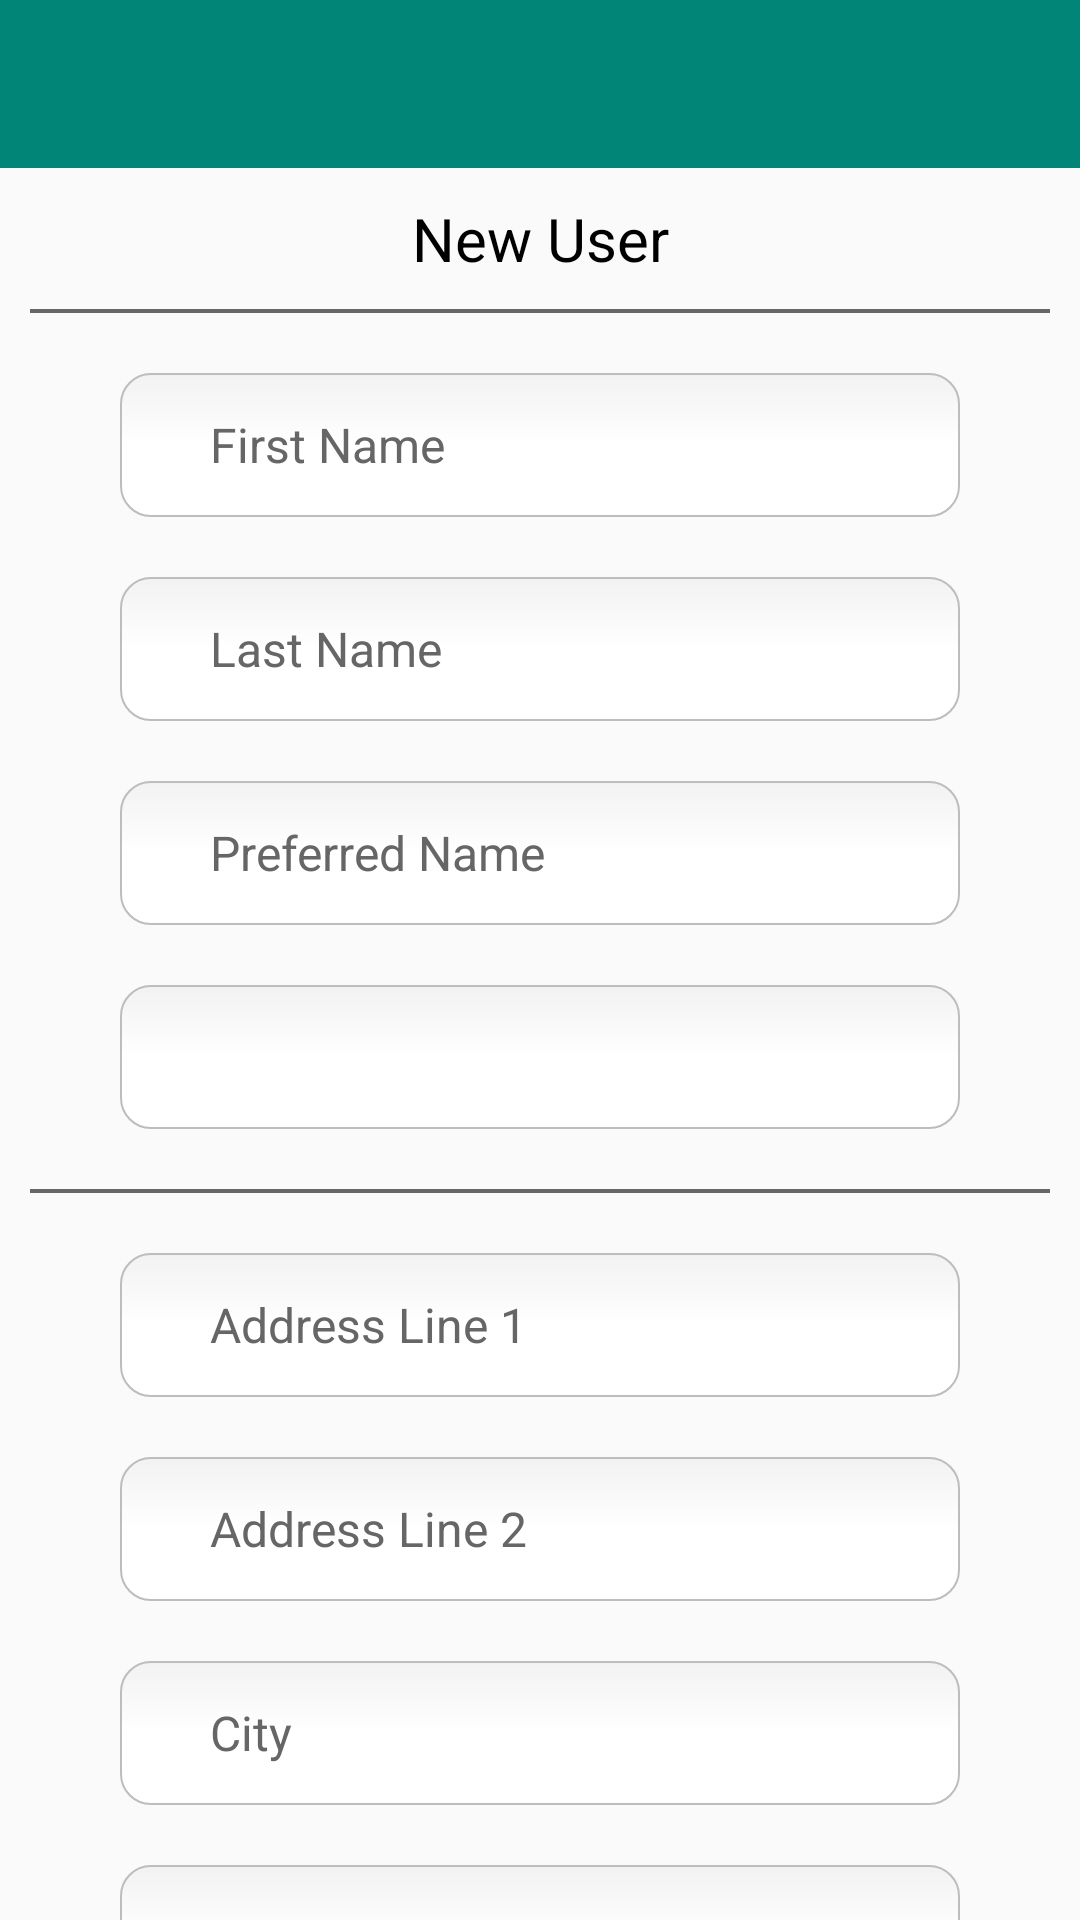

This screen was rendered from an Android layout file. Write that file and the resources it references.
<!-- AndroidManifest.xml: application theme AppTheme.NoActionBar -->
<!-- res/layout/new_user_01.xml -->
<?xml version="1.0" encoding="utf-8"?>
<androidx.constraintlayout.widget.ConstraintLayout xmlns:android="http://schemas.android.com/apk/res/android"
    xmlns:app="http://schemas.android.com/apk/res-auto"
    android:layout_width="match_parent"
    android:layout_height="match_parent">

    <include layout="@layout/toolbar_main"/>

    <androidx.core.widget.NestedScrollView
        android:layout_width="match_parent"
        android:layout_height="match_parent"
        android:layout_marginTop="?attr/actionBarSize">

        <LinearLayout
            android:layout_height="match_parent"
            android:layout_width="match_parent"
            android:layout_marginVertical="@dimen/stdMarginVertical"
            android:paddingHorizontal="@dimen/screenPaddingHorizontal"
            android:orientation="vertical">

            <TextView
                android:layout_width="match_parent"
                android:layout_height="wrap_content"
                android:theme="@style/textHeader"
                android:gravity="center"
                android:text="@string/newUserHeader"/>

            <TextView
                android:layout_height="wrap_content"
                android:layout_width="match_parent"
                android:layout_gravity="center_horizontal"
                android:layout_marginVertical="@dimen/stdMarginVertical"
                android:theme="@style/horizontalBarGray"/>

            <EditText
                android:id="@+id/newUserFirst"
                android:layout_width="match_parent"
                android:layout_height="@dimen/textboxHeight"
                android:layout_marginVertical="@dimen/stdMarginVertical"
                android:layout_marginHorizontal="@dimen/textboxMarginHorizontal"
                android:paddingHorizontal="@dimen/textboxPaddingHorizontal"
                android:layout_gravity="center_vertical"
                android:theme="@style/textBox"
                android:hint="@string/inptFirst"
                android:background="@drawable/textbox"/>

            <EditText
                android:id="@+id/newUserLast"
                android:layout_width="match_parent"
                android:layout_height="@dimen/textboxHeight"
                android:layout_marginVertical="@dimen/stdMarginVertical"
                android:layout_marginHorizontal="@dimen/textboxMarginHorizontal"
                android:paddingHorizontal="@dimen/textboxPaddingHorizontal"
                android:layout_gravity="center_vertical"
                android:theme="@style/textBox"
                android:hint="@string/inptLast"
                android:background="@drawable/textbox"/>

            <EditText
                android:id="@+id/newUserPreferred"
                android:layout_width="match_parent"
                android:layout_height="@dimen/textboxHeight"
                android:layout_marginVertical="@dimen/stdMarginVertical"
                android:layout_marginHorizontal="@dimen/textboxMarginHorizontal"
                android:paddingHorizontal="@dimen/textboxPaddingHorizontal"
                android:layout_gravity="center_vertical"
                android:theme="@style/textBox"
                android:hint="@string/inptPreferred"
                android:background="@drawable/textbox"/>

            <Spinner
                android:id="@+id/newUserPronouns"
                android:layout_width="match_parent"
                android:layout_height="@dimen/textboxHeight"
                android:layout_marginVertical="@dimen/stdMarginVertical"
                android:layout_marginHorizontal="@dimen/textboxMarginHorizontal"
                android:paddingHorizontal="@dimen/textboxPaddingHorizontal"
                android:layout_gravity="center_vertical"
                android:theme="@style/textBox"
                android:background="@drawable/textbox"/>


            <TextView
                android:layout_height="wrap_content"
                android:layout_width="match_parent"
                android:layout_gravity="center_horizontal"
                android:layout_marginVertical="@dimen/stdMarginVertical"
                android:theme="@style/horizontalBarGray"/>

            <EditText
                android:id="@+id/newUserAddress1"
                android:layout_width="match_parent"
                android:layout_height="@dimen/textboxHeight"
                android:layout_marginVertical="@dimen/stdMarginVertical"
                android:layout_marginHorizontal="@dimen/textboxMarginHorizontal"
                android:paddingHorizontal="@dimen/textboxPaddingHorizontal"
                android:layout_gravity="center_vertical"
                android:theme="@style/textBox"
                android:hint="@string/inptAddress1"
                android:background="@drawable/textbox"/>

            <EditText
                android:id="@+id/newUserAddress2"
                android:layout_width="match_parent"
                android:layout_height="@dimen/textboxHeight"
                android:layout_marginVertical="@dimen/stdMarginVertical"
                android:layout_marginHorizontal="@dimen/textboxMarginHorizontal"
                android:paddingHorizontal="@dimen/textboxPaddingHorizontal"
                android:layout_gravity="center_vertical"
                android:theme="@style/textBox"
                android:hint="@string/inptAddress2"
                android:background="@drawable/textbox"/>

            <EditText
                android:id="@+id/newUserCity"
                android:layout_width="match_parent"
                android:layout_height="@dimen/textboxHeight"
                android:layout_marginVertical="@dimen/stdMarginVertical"
                android:layout_marginHorizontal="@dimen/textboxMarginHorizontal"
                android:paddingHorizontal="@dimen/textboxPaddingHorizontal"
                android:layout_gravity="center_vertical"
                android:theme="@style/textBox"
                android:hint="@string/inptCity"
                android:background="@drawable/textbox"/>

            <Spinner
                android:id="@+id/newUserState"
                android:layout_width="match_parent"
                android:layout_height="@dimen/textboxHeight"
                android:layout_marginVertical="@dimen/stdMarginVertical"
                android:layout_marginHorizontal="@dimen/textboxMarginHorizontal"
                android:paddingHorizontal="@dimen/textboxPaddingHorizontal"
                android:layout_gravity="center_vertical"
                android:theme="@style/textBox"
                android:background="@drawable/textbox"/>

            <EditText
                android:id="@+id/newUserZIP"
                android:layout_width="match_parent"
                android:layout_height="@dimen/textboxHeight"
                android:layout_marginVertical="@dimen/stdMarginVertical"
                android:layout_marginHorizontal="@dimen/textboxMarginHorizontal"
                android:paddingHorizontal="@dimen/textboxPaddingHorizontal"
                android:layout_gravity="center_vertical"
                android:theme="@style/textBox"
                android:hint="@string/inptZIP"
                android:background="@drawable/textbox"/>

            <TextView
                android:layout_height="wrap_content"
                android:layout_width="match_parent"
                android:layout_gravity="center_horizontal"
                android:layout_marginVertical="@dimen/stdMarginVertical"
                android:theme="@style/horizontalBarGray"/>

            <EditText
                android:id="@+id/newUserPhone"
                android:layout_width="match_parent"
                android:layout_height="@dimen/textboxHeight"
                android:layout_marginVertical="@dimen/stdMarginVertical"
                android:layout_marginHorizontal="@dimen/textboxMarginHorizontal"
                android:paddingHorizontal="@dimen/textboxPaddingHorizontal"
                android:layout_gravity="center_vertical"
                android:theme="@style/textBox"
                android:hint="@string/inptPhone"
                android:background="@drawable/textbox"/>

            <EditText
                android:id="@+id/newUserEmail"
                android:layout_width="match_parent"
                android:layout_height="@dimen/textboxHeight"
                android:layout_marginVertical="@dimen/stdMarginVertical"
                android:layout_marginHorizontal="@dimen/textboxMarginHorizontal"
                android:paddingHorizontal="@dimen/textboxPaddingHorizontal"
                android:layout_gravity="center_vertical"
                android:theme="@style/textBox"
                android:hint="@string/inptEmail"
                android:background="@drawable/textbox"/>

            <TextView
                android:layout_height="wrap_content"
                android:layout_width="match_parent"
                android:layout_gravity="center_horizontal"
                android:layout_marginVertical="@dimen/stdMarginVertical"
                android:theme="@style/horizontalBarGray"/>

            <Button
                android:id="@+id/btnRegister01Next"
                android:layout_width="@dimen/btnWidth"
                android:layout_height="@dimen/btnHeight"
                android:layout_gravity="center_horizontal"
                android:layout_marginVertical="@dimen/stdMarginVertical"
                android:theme="@style/btnStandard"
                android:background="@drawable/button"
                android:text="@string/btnNext"/>
        </LinearLayout>

    </androidx.core.widget.NestedScrollView>

</androidx.constraintlayout.widget.ConstraintLayout>
<!-- res/layout/toolbar_main.xml (included above) -->
<?xml version="1.0" encoding="utf-8"?>
<androidx.constraintlayout.widget.ConstraintLayout xmlns:android="http://schemas.android.com/apk/res/android"
    xmlns:app="http://schemas.android.com/apk/res-auto"
    android:layout_width="match_parent"
    android:layout_height="match_parent">

    <com.google.android.material.appbar.AppBarLayout
        android:id="@+id/appBarLayout"
        android:layout_width="0dp"
        android:layout_height="wrap_content"
        android:theme="@style/AppTheme.AppBarOverlay"
        app:layout_constraintEnd_toEndOf="parent"
        app:layout_constraintStart_toStartOf="parent"
        app:layout_constraintTop_toTopOf="parent">

        <androidx.appcompat.widget.Toolbar
            android:id="@+id/toolbarMain"
            android:layout_width="match_parent"
            android:layout_height="?attr/actionBarSize"
            android:background="?attr/colorPrimary"
            android:theme="@style/ThemeOverlay.AppCompat.ActionBar"
            app:popupTheme="@style/AppTheme.PopupOverlay"/>

    </com.google.android.material.appbar.AppBarLayout>

</androidx.constraintlayout.widget.ConstraintLayout>
<!-- resources referenced by this layout -->
<resources>
  <dimen name="btnHeight">42dp</dimen>
  <dimen name="btnWidth">144dp</dimen>
  <dimen name="screenPaddingHorizontal">10dp</dimen>
  <dimen name="stdMarginVertical">10dp</dimen>
  <dimen name="textboxHeight">48dp</dimen>
  <dimen name="textboxMarginHorizontal">30dp</dimen>
  <dimen name="textboxPaddingHorizontal">30dp</dimen>
  <string name="btnNext">Next</string>
  <string name="inptAddress1">Address Line 1</string>
  <string name="inptAddress2">Address Line 2</string>
  <string name="inptCity">City</string>
  <string name="inptEmail">Email</string>
  <string name="inptFirst">First Name</string>
  <string name="inptLast">Last Name</string>
  <string name="inptPhone">Phone</string>
  <string name="inptPreferred">Preferred Name</string>
  <string name="inptZIP">ZIP</string>
  <string name="newUserHeader">New User</string>
  <style name="AppTheme.AppBarOverlay" parent="ThemeOverlay.AppCompat.Dark.ActionBar" />
  <style name="AppTheme.PopupOverlay" parent="ThemeOverlay.AppCompat.Light" />
  <style name="btnStandard">
          <item name="android:textSize">16sp</item>
          <item name="android:textColor">@color/black</item>
          <item name="android:theme">@style/textInformation</item>
          <item name="android:baselineAligned">false</item>
  
      </style>
  <style name="horizontalBarGray">
          <item name="android:background">@color/grayedOut</item>
          <item name="android:textSize">.5sp</item>
      </style>
  <style name="textBox" parent="@style/textFieldHint">
  
  
      </style>
  <style name="textHeader">
          <item name="android:textSize">20sp</item>
          <item name="android:textColor">@color/black</item>
  
      </style>
  <style name="AppTheme.NoActionBar">
          <item name="windowActionBar">false</item>
          <item name="windowNoTitle">true</item>
      </style>
  <color name="grayBtnPushed">#c7c7cc</color>
  <dimen name="btnStrokeSelected">2.3dp</dimen>
  <color name="grayedOut">#666666</color>
  <dimen name="btnRadius">30dp</dimen>
  <color name="grayBtn">#d1d1d7</color>
  <dimen name="btnStrokeUnselected">0.2dp</dimen>
  <dimen name="textboxCornerRadius">10dp</dimen>
  <color name="black">#FF000000</color>
  <style name="textInformation">
          <item name="android:textSize">16sp</item>
          <item name="android:textColor">@color/black</item>
  
      </style>
  <style name="textFieldHint" parent="@style/textField">
          <item name="android:textSize">16sp</item>
          <item name="android:textColorHint">@color/grayedOut</item>
  
      </style>
  <style name="textField">
          <item name="android:textSize">16sp</item>
          <item name="android:textColor">@color/black</item>
  
      </style>
      '
</resources>
